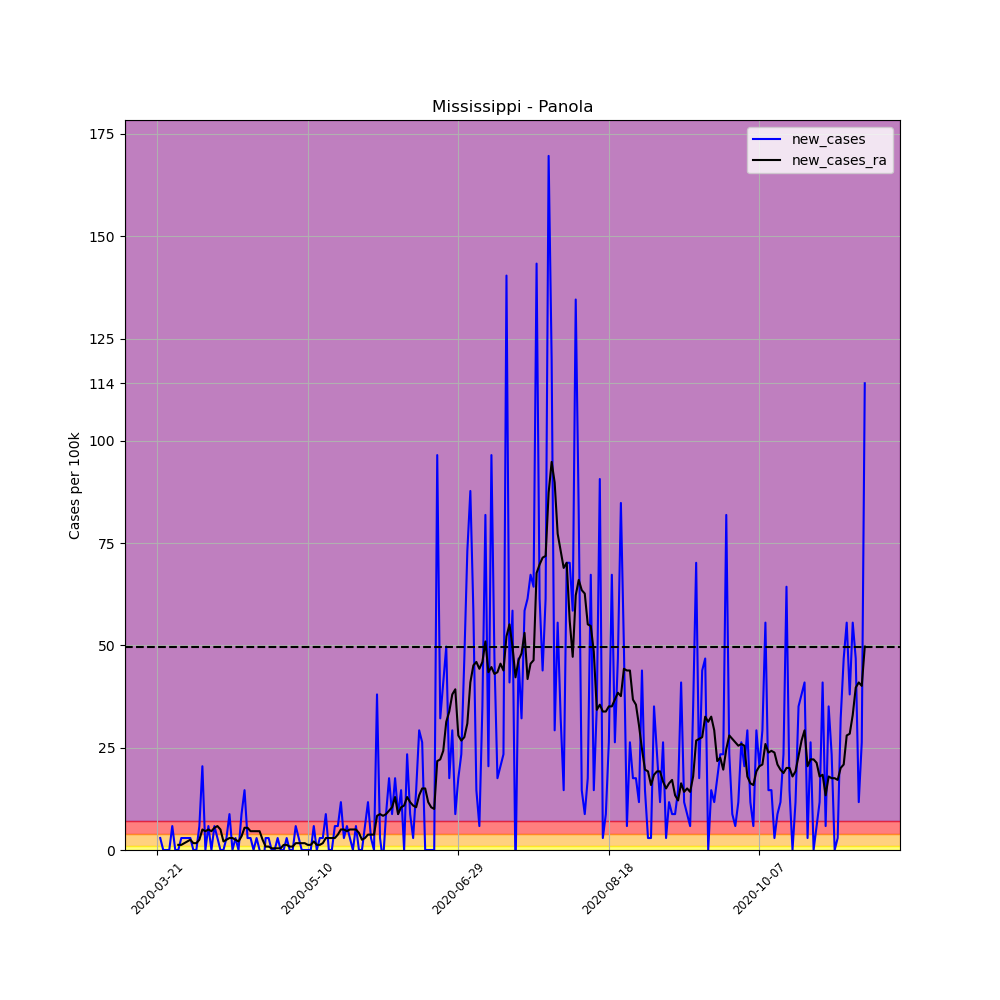

The file beside this chart, header and first rows:
, date, county, state, fips, cases, deaths, COUNTY, STNAME, CTYNAME, POPESTIMATE2019, per_100k, per_100k_ra, new_cases, new_cases_ra
233484, 2020-03-21, Panola, Mississippi, 28107, 1, 0, 107, Mississippi, Panola, 34192, 2.925, , , 
233485, 2020-03-22, Panola, Mississippi, 28107, 2, 0, 107, Mississippi, Panola, 34192, 5.849, , 2.925, 
233486, 2020-03-23, Panola, Mississippi, 28107, 2, 0, 107, Mississippi, Panola, 34192, 5.849, , 0.0, 
233487, 2020-03-24, Panola, Mississippi, 28107, 2, 0, 107, Mississippi, Panola, 34192, 5.849, , 0.0, 
233488, 2020-03-25, Panola, Mississippi, 28107, 2, 0, 107, Mississippi, Panola, 34192, 5.849, , 0.0, 
233489, 2020-03-26, Panola, Mississippi, 28107, 4, 0, 107, Mississippi, Panola, 34192, 11.7, , 5.849, 
233490, 2020-03-27, Panola, Mississippi, 28107, 4, 0, 107, Mississippi, Panola, 34192, 11.7, 7.103, 0.0, 
233491, 2020-03-28, Panola, Mississippi, 28107, 4, 0, 107, Mississippi, Panola, 34192, 11.7, 8.356, 0.0, 1.253
233492, 2020-03-29, Panola, Mississippi, 28107, 5, 0, 107, Mississippi, Panola, 34192, 14.62, 9.61, 2.925, 1.253
233493, 2020-03-30, Panola, Mississippi, 28107, 6, 0, 107, Mississippi, Panola, 34192, 17.55, 11.28, 2.925, 1.671
233494, 2020-03-31, Panola, Mississippi, 28107, 7, 1, 107, Mississippi, Panola, 34192, 20.47, 13.37, 2.925, 2.089
233495, 2020-04-01, Panola, Mississippi, 28107, 8, 1, 107, Mississippi, Panola, 34192, 23.4, 15.88, 2.925, 2.507
233496, 2020-04-02, Panola, Mississippi, 28107, 8, 1, 107, Mississippi, Panola, 34192, 23.4, 17.55, 0.0, 1.671
233497, 2020-04-03, Panola, Mississippi, 28107, 8, 1, 107, Mississippi, Panola, 34192, 23.4, 19.22, 0.0, 1.671
233498, 2020-04-04, Panola, Mississippi, 28107, 10, 1, 107, Mississippi, Panola, 34192, 29.25, 21.73, 5.849, 2.507
233499, 2020-04-05, Panola, Mississippi, 28107, 17, 1, 107, Mississippi, Panola, 34192, 49.72, 26.74, 20.47, 5.014
233500, 2020-04-06, Panola, Mississippi, 28107, 17, 1, 107, Mississippi, Panola, 34192, 49.72, 31.34, 0.0, 4.596
233501, 2020-04-07, Panola, Mississippi, 28107, 19, 1, 107, Mississippi, Panola, 34192, 55.57, 36.35, 5.849, 5.014
233502, 2020-04-08, Panola, Mississippi, 28107, 19, 1, 107, Mississippi, Panola, 34192, 55.57, 40.95, 0.0, 4.596
233503, 2020-04-09, Panola, Mississippi, 28107, 21, 1, 107, Mississippi, Panola, 34192, 61.42, 46.38, 5.849, 5.432
233504, 2020-04-10, Panola, Mississippi, 28107, 22, 1, 107, Mississippi, Panola, 34192, 64.34, 52.23, 2.925, 5.849
233505, 2020-04-11, Panola, Mississippi, 28107, 22, 2, 107, Mississippi, Panola, 34192, 64.34, 57.24, 0.0, 5.014
233506, 2020-04-12, Panola, Mississippi, 28107, 22, 2, 107, Mississippi, Panola, 34192, 64.34, 59.33, 0.0, 2.089
233507, 2020-04-13, Panola, Mississippi, 28107, 23, 2, 107, Mississippi, Panola, 34192, 67.27, 61.84, 2.925, 2.507
233508, 2020-04-14, Panola, Mississippi, 28107, 26, 2, 107, Mississippi, Panola, 34192, 76.04, 64.76, 8.774, 2.925
233509, 2020-04-15, Panola, Mississippi, 28107, 26, 2, 107, Mississippi, Panola, 34192, 76.04, 67.69, 0.0, 2.925
233510, 2020-04-16, Panola, Mississippi, 28107, 27, 2, 107, Mississippi, Panola, 34192, 78.97, 70.19, 2.925, 2.507
233511, 2020-04-17, Panola, Mississippi, 28107, 27, 2, 107, Mississippi, Panola, 34192, 78.97, 72.28, 0.0, 2.089
233512, 2020-04-18, Panola, Mississippi, 28107, 30, 2, 107, Mississippi, Panola, 34192, 87.74, 75.62, 8.774, 3.342
233513, 2020-04-19, Panola, Mississippi, 28107, 35, 2, 107, Mississippi, Panola, 34192, 102.4, 81.05, 14.62, 5.432
233514, 2020-04-20, Panola, Mississippi, 28107, 36, 2, 107, Mississippi, Panola, 34192, 105.3, 86.49, 2.925, 5.432
233515, 2020-04-21, Panola, Mississippi, 28107, 37, 2, 107, Mississippi, Panola, 34192, 108.2, 91.08, 2.925, 4.596
233516, 2020-04-22, Panola, Mississippi, 28107, 37, 2, 107, Mississippi, Panola, 34192, 108.2, 95.68, 0.0, 4.596
233517, 2020-04-23, Panola, Mississippi, 28107, 38, 2, 107, Mississippi, Panola, 34192, 111.1, 100.3, 2.925, 4.596
233518, 2020-04-24, Panola, Mississippi, 28107, 38, 2, 107, Mississippi, Panola, 34192, 111.1, 104.9, 0.0, 4.596
233519, 2020-04-25, Panola, Mississippi, 28107, 36, 2, 107, Mississippi, Panola, 34192, 105.3, 107.4, -5.849, 2.507
233520, 2020-04-26, Panola, Mississippi, 28107, 37, 2, 107, Mississippi, Panola, 34192, 108.2, 108.2, 2.925, 0.8356
233521, 2020-04-27, Panola, Mississippi, 28107, 38, 2, 107, Mississippi, Panola, 34192, 111.1, 109, 2.925, 0.8356
233522, 2020-04-28, Panola, Mississippi, 28107, 38, 2, 107, Mississippi, Panola, 34192, 111.1, 109.5, 0.0, 0.4178
233523, 2020-04-29, Panola, Mississippi, 28107, 38, 2, 107, Mississippi, Panola, 34192, 111.1, 109.9, 0.0, 0.4178
233524, 2020-04-30, Panola, Mississippi, 28107, 39, 2, 107, Mississippi, Panola, 34192, 114.1, 110.3, 2.925, 0.4178
233525, 2020-05-01, Panola, Mississippi, 28107, 39, 2, 107, Mississippi, Panola, 34192, 114.1, 110.7, 0.0, 0.4178
233526, 2020-05-02, Panola, Mississippi, 28107, 39, 2, 107, Mississippi, Panola, 34192, 114.1, 112, 0.0, 1.253
233527, 2020-05-03, Panola, Mississippi, 28107, 40, 2, 107, Mississippi, Panola, 34192, 117, 113.2, 2.925, 1.253
233528, 2020-05-04, Panola, Mississippi, 28107, 40, 2, 107, Mississippi, Panola, 34192, 117, 114.1, 0.0, 0.8356
233529, 2020-05-05, Panola, Mississippi, 28107, 40, 2, 107, Mississippi, Panola, 34192, 117, 114.9, 0.0, 0.8356
233530, 2020-05-06, Panola, Mississippi, 28107, 42, 2, 107, Mississippi, Panola, 34192, 122.8, 116.6, 5.849, 1.671
233531, 2020-05-07, Panola, Mississippi, 28107, 43, 2, 107, Mississippi, Panola, 34192, 125.8, 118.2, 2.925, 1.671
233532, 2020-05-08, Panola, Mississippi, 28107, 43, 2, 107, Mississippi, Panola, 34192, 125.8, 119.9, 0.0, 1.671
233533, 2020-05-09, Panola, Mississippi, 28107, 43, 2, 107, Mississippi, Panola, 34192, 125.8, 121.6, 0.0, 1.671
233534, 2020-05-10, Panola, Mississippi, 28107, 43, 2, 107, Mississippi, Panola, 34192, 125.8, 122.8, 0.0, 1.253
233535, 2020-05-11, Panola, Mississippi, 28107, 43, 2, 107, Mississippi, Panola, 34192, 125.8, 124.1, 0.0, 1.253
233536, 2020-05-12, Panola, Mississippi, 28107, 45, 2, 107, Mississippi, Panola, 34192, 131.6, 126.2, 5.849, 2.089
233537, 2020-05-13, Panola, Mississippi, 28107, 45, 2, 107, Mississippi, Panola, 34192, 131.6, 127.4, 0.0, 1.253
233538, 2020-05-14, Panola, Mississippi, 28107, 46, 2, 107, Mississippi, Panola, 34192, 134.5, 128.7, 2.925, 1.253
233539, 2020-05-15, Panola, Mississippi, 28107, 47, 2, 107, Mississippi, Panola, 34192, 137.5, 130.4, 2.925, 1.671
233540, 2020-05-16, Panola, Mississippi, 28107, 50, 2, 107, Mississippi, Panola, 34192, 146.2, 133.3, 8.774, 2.925
233541, 2020-05-17, Panola, Mississippi, 28107, 50, 2, 107, Mississippi, Panola, 34192, 146.2, 136.2, 0.0, 2.925
233542, 2020-05-18, Panola, Mississippi, 28107, 50, 2, 107, Mississippi, Panola, 34192, 146.2, 139.1, 0.0, 2.925
233543, 2020-05-19, Panola, Mississippi, 28107, 52, 2, 107, Mississippi, Panola, 34192, 152.1, 142.1, 5.849, 2.925
... 176 more rows
